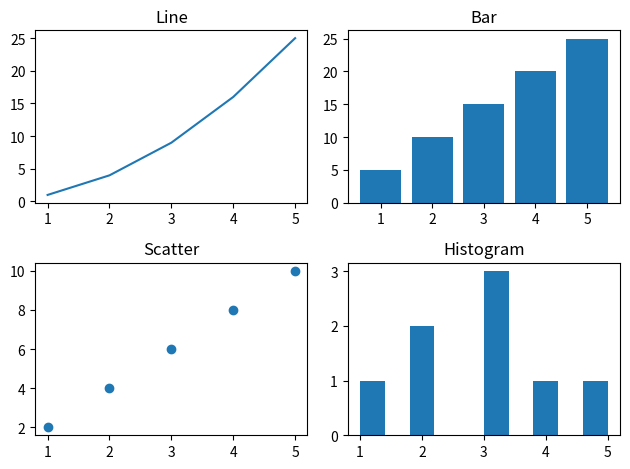

Here is the Python script that generated this plot:
import matplotlib.pyplot as plt

x = [1, 2, 3, 4, 5]

plt.subplot(2, 2, 1)
plt.plot(x, [1, 4, 9, 16, 25])
plt.title("Line")

plt.subplot(2, 2, 2)
plt.bar(x, [5, 10, 15, 20, 25])
plt.title("Bar")

plt.subplot(2, 2, 3)
plt.scatter(x, [2, 4, 6, 8, 10])
plt.title("Scatter")

plt.subplot(2, 2, 4)
plt.hist([1, 2, 2, 3, 3, 3, 4, 5])
plt.title("Histogram")

plt.tight_layout()
plt.show()
